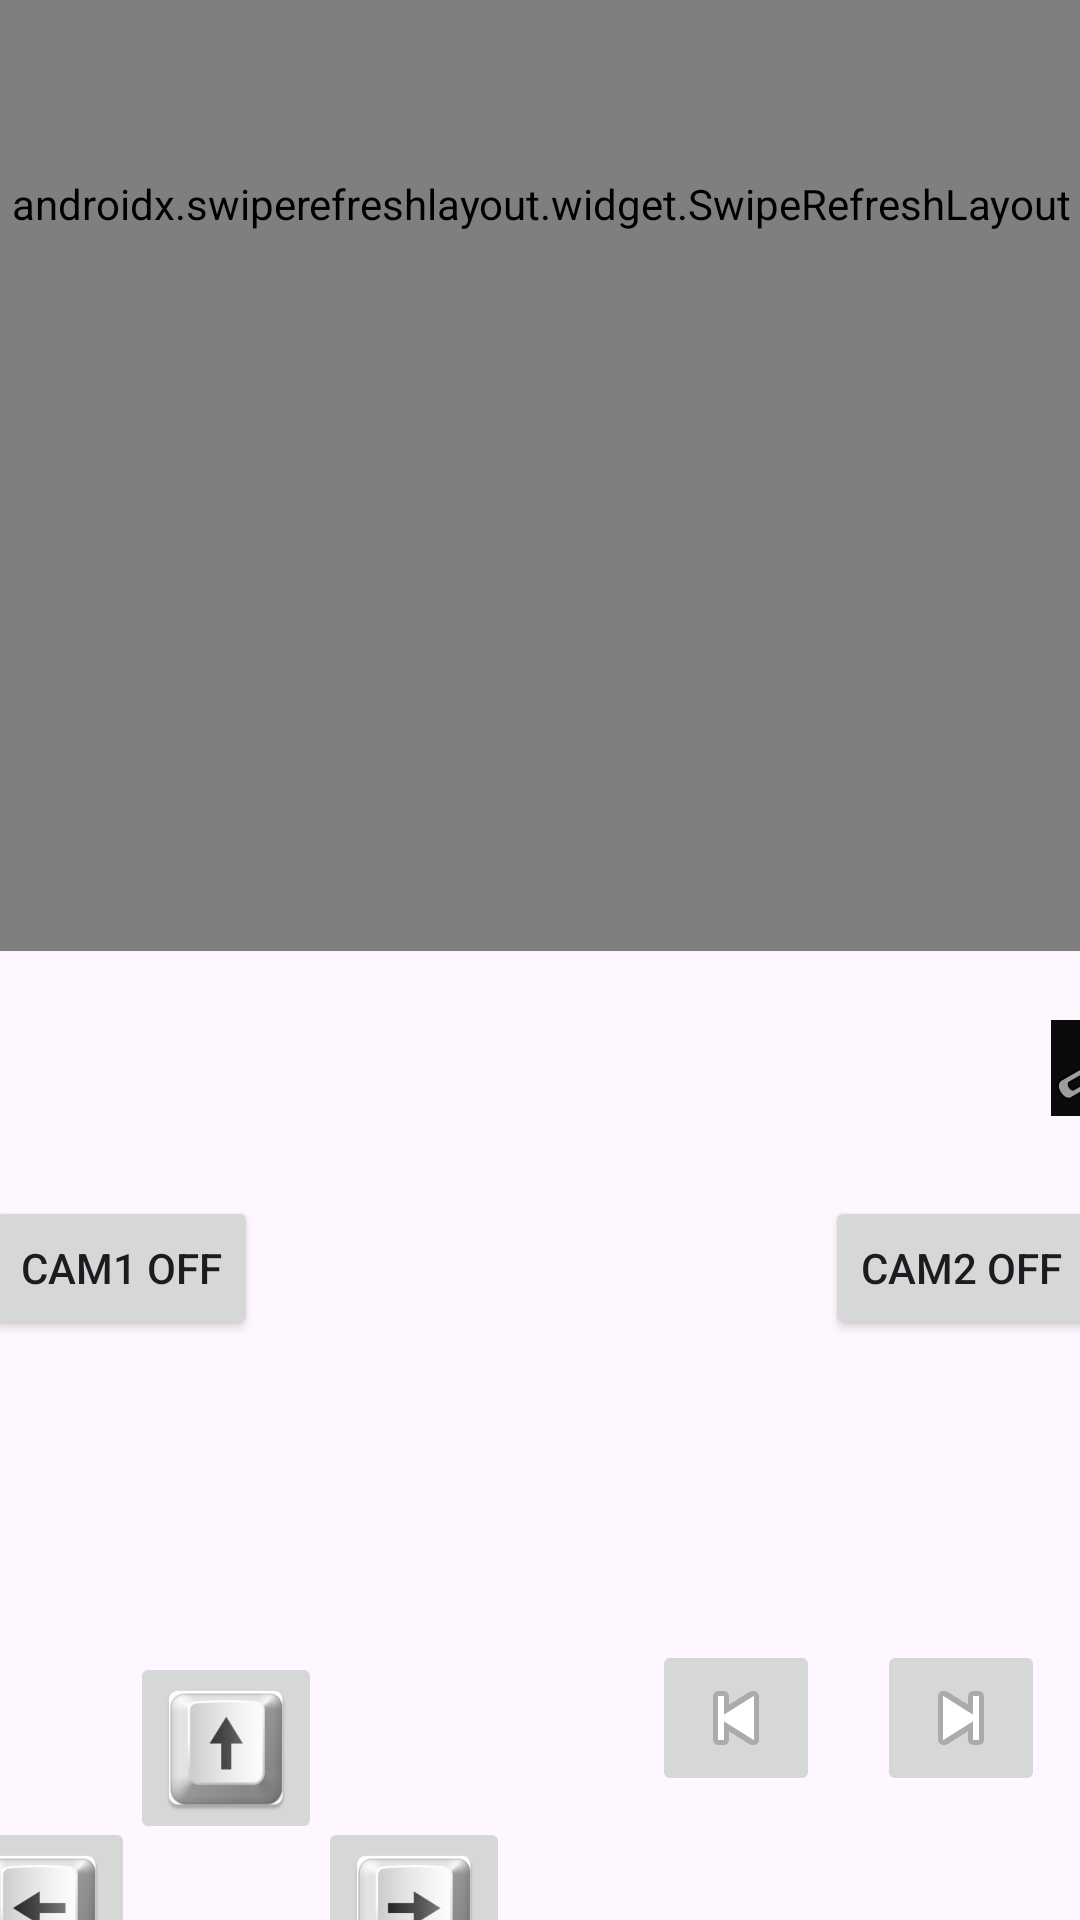

Here is an Android app screen rendered from its layout file. Give the layout XML and the strings, colors and styles it references.
<!-- AndroidManifest.xml: application theme Theme.ExamInspection -->
<!-- res/layout/activity_main2.xml -->
<?xml version="1.0" encoding="utf-8"?>
<androidx.constraintlayout.widget.ConstraintLayout xmlns:android="http://schemas.android.com/apk/res/android"
    xmlns:app="http://schemas.android.com/apk/res-auto"
    xmlns:tools="http://schemas.android.com/tools"
    android:layout_width="match_parent"
    android:layout_height="match_parent"
    tools:context=".MainActivity">

    <FrameLayout
        android:layout_width="510dp"
        android:layout_height="498dp"
        android:layout_marginBottom="505dp"
        android:background="#421313"
        app:layout_constraintBottom_toBottomOf="parent"
        app:layout_constraintEnd_toEndOf="parent"
        app:layout_constraintStart_toStartOf="parent"
        app:layout_constraintTop_toTopOf="parent">


        <androidx.constraintlayout.widget.ConstraintLayout
            android:layout_width="match_parent"
            android:layout_height="match_parent">

            <androidx.swiperefreshlayout.widget.SwipeRefreshLayout
                android:id="@+id/refreshLayout"
                android:layout_width="match_parent"
                android:layout_height="match_parent">

                <WebView
                    android:id="@+id/webView"
                    android:layout_width="match_parent"
                    android:layout_height="match_parent" />


            </androidx.swiperefreshlayout.widget.SwipeRefreshLayout>
        </androidx.constraintlayout.widget.ConstraintLayout>
    </FrameLayout>

    <FrameLayout
        android:layout_width="804dp"
        android:layout_height="525dp"
        android:layout_marginTop="505dp"
        app:layout_constraintBottom_toBottomOf="parent"
        app:layout_constraintEnd_toEndOf="parent"
        app:layout_constraintStart_toStartOf="parent"
        app:layout_constraintTop_toTopOf="parent">


        <androidx.constraintlayout.widget.ConstraintLayout
            android:layout_width="match_parent"
            android:layout_height="match_parent">

            <ImageView
                android:id="@+id/imageView6"
                android:layout_width="wrap_content"
                android:layout_height="wrap_content"
                android:layout_marginTop="30dp"
                android:layout_marginEnd="200dp"
                android:background="#0C0B0B"
                app:layout_constraintEnd_toEndOf="parent"
                app:layout_constraintTop_toTopOf="parent"

                app:srcCompat="@android:drawable/ic_menu_preferences" />


            <ImageButton
                android:id="@+id/imageButton6"
                android:layout_width="64dp"
                android:layout_height="64dp"
                android:layout_marginTop="20dp"
                android:layout_marginEnd="210dp"
                app:layout_constraintBottom_toBottomOf="parent"
                app:layout_constraintEnd_toEndOf="parent"
                app:layout_constraintStart_toStartOf="parent"
                app:layout_constraintTop_toTopOf="parent"
                app:srcCompat="@mipmap/up_button" />

            <Button
                android:id="@+id/button"
                android:layout_width="160dp"
                android:layout_height="wrap_content"
                android:layout_marginStart="230dp"
                android:layout_marginTop="180dp"
                android:text="@string/go"
                android:textSize="18sp"
                android:textStyle="normal|bold"
                app:layout_constraintBottom_toBottomOf="parent"
                app:layout_constraintEnd_toEndOf="parent"
                app:layout_constraintStart_toStartOf="parent"
                app:layout_constraintTop_toTopOf="parent" />

            <ImageButton
                android:id="@+id/imageButton5"
                android:layout_width="64dp"
                android:layout_height="64dp"
                android:layout_marginTop="230dp"
                android:layout_marginEnd="210dp"
                app:layout_constraintBottom_toBottomOf="parent"
                app:layout_constraintEnd_toEndOf="parent"
                app:layout_constraintStart_toStartOf="parent"
                app:layout_constraintTop_toTopOf="parent"
                app:srcCompat="@mipmap/down_button" />

            <ImageButton
                android:id="@+id/imageButton4"
                android:layout_width="64dp"
                android:layout_height="64dp"
                android:layout_marginTop="130dp"
                android:layout_marginEnd="335dp"
                app:layout_constraintBottom_toBottomOf="parent"
                app:layout_constraintEnd_toEndOf="parent"
                app:layout_constraintStart_toStartOf="parent"
                app:layout_constraintTop_toTopOf="parent"
                app:srcCompat="@mipmap/left_button" />

            <ImageButton
                android:id="@+id/imageButton3"
                android:layout_width="64dp"
                android:layout_height="64dp"
                android:layout_marginTop="130dp"
                android:layout_marginEnd="85dp"
                app:layout_constraintBottom_toBottomOf="parent"
                app:layout_constraintEnd_toEndOf="parent"
                app:layout_constraintStart_toStartOf="parent"
                app:layout_constraintTop_toTopOf="parent"
                app:srcCompat="@mipmap/right_button" />

            <ImageButton
                android:id="@+id/imageButton"
                android:layout_width="wrap_content"
                android:layout_height="wrap_content"
                android:layout_marginStart="280dp"
                app:layout_constraintBottom_toBottomOf="parent"
                app:layout_constraintEnd_toEndOf="parent"
                app:layout_constraintStart_toStartOf="parent"
                app:layout_constraintTop_toTopOf="parent"
                app:srcCompat="@android:drawable/ic_media_next"
                tools:layout_editor_absoluteX="312dp"
                tools:layout_editor_absoluteY="123dp" />

            <ImageButton
                android:id="@+id/imageButton2"
                android:layout_width="wrap_content"
                android:layout_height="wrap_content"
                android:layout_marginStart="130dp"
                app:layout_constraintBottom_toBottomOf="parent"
                app:layout_constraintEnd_toEndOf="parent"
                app:layout_constraintStart_toStartOf="parent"
                app:layout_constraintTop_toTopOf="parent"
                app:srcCompat="@android:drawable/ic_media_previous"
                tools:layout_editor_absoluteX="199dp"
                tools:layout_editor_absoluteY="119dp" />

            <Button
                android:id="@+id/button3"
                android:layout_width="wrap_content"
                android:layout_height="wrap_content"
                android:layout_marginStart="280dp"
                android:layout_marginBottom="300dp"
                android:text="@string/cc2"
                app:layout_constraintBottom_toBottomOf="parent"
                app:layout_constraintEnd_toEndOf="parent"
                app:layout_constraintStart_toStartOf="parent"
                app:layout_constraintTop_toTopOf="parent" />

            <Button
                android:id="@+id/button2"
                android:layout_width="wrap_content"
                android:layout_height="wrap_content"
                android:layout_marginEnd="280dp"
                android:layout_marginBottom="300dp"
                android:text="@string/cc1"
                app:layout_constraintBottom_toBottomOf="parent"
                app:layout_constraintEnd_toEndOf="parent"
                app:layout_constraintStart_toStartOf="parent"
                app:layout_constraintTop_toTopOf="parent" />


            
            
            
            
            
            
            
            
            
            
            


        </androidx.constraintlayout.widget.ConstraintLayout>
    </FrameLayout>

</androidx.constraintlayout.widget.ConstraintLayout>
<!-- resources referenced by this layout -->
<resources>
  <!-- mipmap down_button (mipmap-anydpi-v26) -->
  <?xml version="1.0" encoding="utf-8"?>
  <adaptive-icon xmlns:android="http://schemas.android.com/apk/res/android">
      <background android:drawable="@color/down_button_background"/>
      <foreground android:drawable="@mipmap/down_button_foreground"/>
  </adaptive-icon>
  <!-- mipmap left_button: webp bitmap (mipmap-hdpi, 1510 bytes) -->
  <!-- mipmap right_button: webp bitmap (mipmap-hdpi, 1490 bytes) -->
  <!-- mipmap up_button: webp bitmap (mipmap-hdpi, 1478 bytes) -->
  <string name="cc1">cam1 off</string>
  <string name="cc2">cam2 off</string>
  <string name="go">Go Line Off</string>
  <style name="Theme.ExamInspection" parent="Base.Theme.ExamInspection" />
  <color name="down_button_background">#F6F6F6</color>
  <style name="Base.Theme.ExamInspection" parent="Theme.Material3.DayNight.NoActionBar">
          
          
      </style>
</resources>
